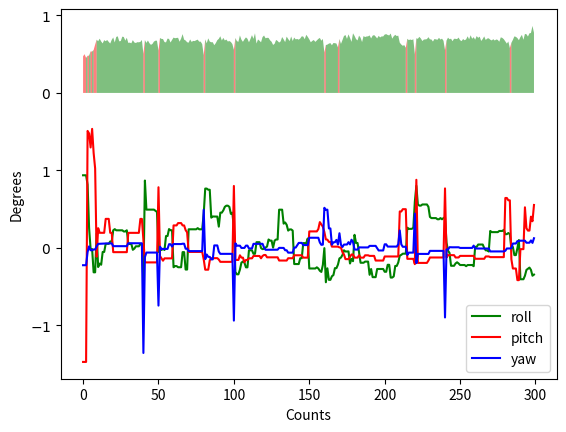

The matplotlib source for this figure:
import matplotlib.pyplot as plt
import numpy as np
large_small_step=[0,0,1,0,1,0,1,0,0,1,1,1,1,1,1,1,1,1,1,1,1,1,1,1,1,1,1,1,1,1,1,1,1,1,1,1,1,1,1,1,0,1,1,1,1,1,1,1,1,1,0,1,1,1,1,1,1,1,1,1,1,1,1,1,1,1,1,1,1,1,1,1,1,1,1,1,1,1,1,1,0,1,1,1,1,1,1,1,1,1,1,1,1,1,1,1,1,1,1,1,0,1,1,1,1,1,1,1,1,1,1,1,1,1,1,1,1,1,1,1,1,1,1,1,1,1,1,1,1,1,1,1,1,1,1,1,1,1,1,1,1,1,1,1,1,1,1,1,1,1,1,1,1,1,1,1,1,1,1,1,0,1,1,1,1,1,1,1,1,0,1,1,1,1,1,1,1,1,1,1,1,1,1,1,1,1,1,1,1,1,1,1,1,1,1,1,1,1,1,1,1,1,1,1,1,1,1,1,1,1,1,1,1,1,0,1,1,1,1,1,0,1,1,1,1,1,1,1,1,1,1,1,1,1,1,1,1,1,1,1,0,1,1,1,1,1,1,1,1,1,1,1,1,1,1,1,1,1,1,1,1,1,1,1,1,1,1,1,1,1,1,1,1,1,1,1,1,1,1,1,1,1,1,0,1,1,1,1,1,1,1,1,1,1,1,1,1,1,1,1,]

confidence=[0.473008,0.5,0.451791,0.478754,0.482385,0.53562,0.533679,0.553476,0.623377,0.686813,0.666667,0.699739,0.663934,0.638961,0.680556,0.667622,0.682584,0.659091,0.637363,0.684524,0.71547,0.65097,0.722543,0.730205,0.665768,0.669421,0.725904,0.722071,0.675214,0.711485,0.645251,0.649123,0.64042,0.681319,0.651026,0.644205,0.654696,0.653226,0.658537,0.683333,0.504274,0.682451,0.645631,0.676471,0.64191,0.620155,0.632312,0.662162,0.674033,0.67359,0.546512,0.708455,0.697279,0.695122,0.656425,0.651652,0.700787,0.69697,0.650538,0.683575,0.71393,0.705584,0.709273,0.711443,0.660804,0.700246,0.75895,0.687943,0.676471,0.653846,0.648718,0.689922,0.658228,0.671018,0.669065,0.679045,0.687671,0.661578,0.661654,0.629353,0.486936,0.691038,0.640506,0.704485,0.662824,0.653846,0.654155,0.616022,0.641873,0.68,0.697802,0.731429,0.67688,0.710145,0.677054,0.688654,0.663291,0.669271,0.6575,0.630319,0.555838,0.708791,0.668508,0.659259,0.74212,0.6875,0.659341,0.691517,0.716814,0.698925,0.653465,0.696237,0.745721,0.697727,0.769417,0.637602,0.689655,0.673913,0.652913,0.72,0.740831,0.705069,0.711443,0.709602,0.678851,0.660287,0.619277,0.633735,0.683575,0.671018,0.649616,0.664286,0.721212,0.690751,0.655738,0.727003,0.696104,0.669421,0.728291,0.669903,0.714286,0.690647,0.696429,0.687339,0.702174,0.730198,0.727273,0.693122,0.75,0.72315,0.69171,0.653465,0.670984,0.682809,0.658477,0.677108,0.697059,0.709832,0.674074,0.696335,0.522124,0.617729,0.62341,0.636364,0.642686,0.615196,0.643653,0.642132,0.637037,0.587678,0.696658,0.632242,0.681373,0.734072,0.747059,0.697368,0.755263,0.710462,0.65847,0.769437,0.736292,0.694823,0.677333,0.738764,0.712941,0.65641,0.73385,0.72093,0.728291,0.72987,0.742021,0.703297,0.738162,0.746556,0.727513,0.70339,0.736181,0.716253,0.729345,0.728571,0.752874,0.758523,0.747396,0.741848,0.766571,0.7,0.730978,0.749361,0.733509,0.739255,0.648501,0.624352,0.608219,0.616901,0.582173,0.698592,0.681818,0.688889,0.68232,0.692308,0.498592,0.704663,0.698413,0.723837,0.701897,0.669312,0.688525,0.690751,0.693989,0.719444,0.691429,0.689655,0.663043,0.695531,0.690955,0.685864,0.710983,0.688705,0.700258,0.673239,0.553009,0.675462,0.713115,0.692935,0.7,0.66763,0.698551,0.698061,0.69437,0.714286,0.680965,0.668508,0.695538,0.679666,0.690544,0.730458,0.691667,0.744246,0.698551,0.719677,0.687117,0.733871,0.710744,0.726064,0.670423,0.695652,0.729282,0.682927,0.701613,0.704787,0.687003,0.677326,0.69341,0.676316,0.689751,0.683938,0.66076,0.716883,0.710106,0.692935,0.664948,0.636364,0.663677,0.578588,0.646226,0.684073,0.729381,0.723514,0.707792,0.680233,0.720222,0.749319,0.686154,0.760943,0.757188,0.727575,0.768977,0.773852,0.864469,0.776978,]
confidence = np.array(confidence)
zero_cnt = 0
one_cnt = 0
cnt = 0

while cnt < len(large_small_step)-1:
  if large_small_step[cnt] == 1:
    one_cnt = cnt
    while large_small_step[cnt] == 1:
      cnt += 1
      if cnt == len(large_small_step):
        break
  
  x_1 = np.arange(one_cnt, cnt+1)
  if cnt == len(large_small_step):
    x_1 = np.arange(one_cnt, cnt)
  confidence_1_dw = 3-confidence[one_cnt:cnt+1]/2
  confidence_1_up = 3+confidence[one_cnt:cnt+1]/2
  confidence_1_dw_list = confidence_1_dw.tolist()
  confidence_1_up_list = confidence_1_up.tolist()
  # plt.fill_between(x_1, confidence_1_dw_list, confidence_1_up_list, facecolor="green", alpha=0.5)
  plt.fill_between(x_1, 2, 2+confidence[one_cnt:cnt+1], facecolor="green", alpha=0.5)
  # print(large_small_step[one_cnt:cnt])
  if cnt == len(large_small_step):
        break
  if large_small_step[cnt] == 0:
    zero_cnt = cnt
    while large_small_step[cnt] == 0:
      cnt += 1
      if cnt == len(large_small_step):
        break

  x_1 = np.arange(zero_cnt, cnt+1)
  if cnt == len(large_small_step):
    x_1 = np.arange(one_cnt, cnt)
  confidence_1_dw = 3-confidence[zero_cnt:cnt+1]/2
  confidence_1_up = 3+confidence[zero_cnt:cnt+1]/2
  confidence_1_dw_list = confidence_1_dw.tolist()
  confidence_1_up_list = confidence_1_up.tolist()
  # plt.fill_between(x_1, confidence_1_dw_list, confidence_1_up_list, facecolor="red", alpha=0.5)
  plt.fill_between(x_1, 2, 2+confidence[zero_cnt:cnt+1], facecolor="red", alpha=0.5)
  # print(large_small_step[zero_cnt:cnt])
plt.yticks([-1, 0, 1, 2, 3],['$-1$', '$0$', '$1$', '$0$', '$1$'])
plt.xlabel("Counts")#横坐标名字
plt.ylabel("Confidence")#纵坐标名字



import matplotlib.pyplot as plt # edge_features, not filter, 1 1 -1, 57dataset 35img
#cnt=[0,1,2,3,4,5,6,7,8,9,10,11,12,13,14,15,16,17,18,19,20,21,22,23,24,25,26,27,28,29,30,31,32,33,34,35,36,37,38,39,40,41,42,43,44,45,46,47,48,49,50,51,52,53,54,55,56,57,58,59,60,61,62,63,64,65,66,67,68,69,70,71,72,73,74,75,76,77,78,79,80,81,82,83,84,85,86,87,88,89,90,91,92,93,94,95,96,97,98,99,100,101,102,103,104,105,106,107,108,109,110,111,112,113,114,115,116,117,118,119,120,121,122,123,124,125,126,127,128,129,130,131,132,133,134,135,136,137,138,139,140,141,142,143,144,145,146,147,148,149,150,151,152,153,154,155,156,157,158,159,160,161,162,163,164,165,166,167,168,169,170,171,172,173,174,175,176,177,178,179,180,181,182,183,184,185,186,187,188,189,190,191,192,193,194,195,196,197,198,199,200,201,202,203,204,205,206,207,208,209,210,211,212,213,214,215,216,217,218,219,220,221,222,223,224,225,226,227,228,229,230,231,232,233,234,235,236,237,238,239,240,241,242,243,244,245,246,247,248,249,250,251,252,253,254,255,256,257,258,259,260,261,262,263,264,265,266,267,268,269,270,271,272,273,274,275,276,277,278,279,280,281,282,283,284,285,286,287,288,289,290,291,292,293,294,295,296,297,298,299,]
roll=[1.87519,1.87519,1.87519,1.63307,0.511236,-0.0285654,-0.0287625,-0.62873,-0.62873,0.37146,-0.492726,-0.402753,-0.432751,-0.102772,-0.102772,0.10734,0.10734,0.10734,0.16721,0.16721,0.455276,0.485275,0.455276,0.455276,0.455276,0.455276,0.455276,0.425277,0.425277,0.455276,0.102666,0.102666,0.102666,-0.0473246,-0.0173265,0.0426698,0.0426698,0.0426698,0.102798,0.102798,-0.891626,1.73957,0.988888,0.988888,0.988888,0.988888,0.988888,0.988888,0.958889,0.92889,-0.103969,0.00725462,-0.052384,-0.0223685,-0.0523842,0.307603,0.307603,0.486913,0.456914,0.457256,-0.497466,-0.467468,-0.467468,-0.497449,-0.497449,-0.497449,-0.107492,-0.107492,-0.556765,-0.556751,0.481554,0.481554,0.481554,0.481554,0.481554,0.481554,0.511552,0.481554,0.481554,0.481554,0.884716,1.5323,1.53162,1.50196,1.50168,0.78196,0.811959,0.809903,0.809903,0.809903,0.550331,0.910711,0.910711,0.97071,1.06071,1.09071,1.09071,1.06071,0.880712,0.910711,0.510902,-0.620377,-0.680033,-0.680033,-0.560026,-0.37968,-0.349681,-0.379662,-0.500026,-0.500026,-0.0602704,-0.0602704,-0.0602704,-0.150918,-0.150918,0.149071,0.149071,0.149071,-0.000942459,-0.0309229,-0.0218466,0.00849473,0.0385151,0.218509,0.18851,0.18851,0.00851613,0.18851,0.218509,0.218509,0.987634,0.987634,0.987634,0.627644,0.657986,0.597988,0.448295,0.478293,0.478293,0.448295,-0.414847,-0.414847,-0.415189,-0.415532,-0.265538,-0.265538,0.12478,0.12478,0.12478,0.244776,-0.529552,-0.529552,-0.529552,-0.529552,-0.529552,-0.499554,-0.529492,-0.588705,-0.618372,-0.438397,-0.00443093,-0.88514,-0.52517,-0.82254,-0.82254,-0.73019,-0.70053,-0.52054,-0.52088,-0.4302,-0.269269,-0.248099,-0.18067,-0.06101,-0.0911046,-0.0911046,-0.0881389,-0.401047,-0.281706,-0.341361,0.338518,0.128525,0.128525,-0.111815,-0.381798,-0.381798,-0.381798,-0.351805,-0.351805,-0.351805,-0.693195,-0.543201,-0.753193,-0.753193,-0.753202,-0.542866,-0.542523,-0.542523,-0.542523,-0.542523,-0.614307,-0.614307,-0.433971,-0.433971,-0.763959,-0.763959,-0.73396,-0.46397,-0.46397,-0.374316,-0.1988,-0.1782,-0.147748,-0.147748,-0.147748,0.522946,0.492604,0.492604,0.492604,0.522603,1.19635,1.60362,1.1222,1.0922,1.0922,1.1222,1.1222,1.1222,1.1222,1.06215,0.800432,0.770433,0.770433,0.770433,0.770433,0.740434,0.740434,0.770433,0.740434,0.770433,0.790489,0.140563,-0.0694496,-0.12979,-0.459777,-0.459777,-0.459777,-0.399775,-0.369776,-0.399775,-0.440301,-0.440301,-0.440301,-0.440301,-0.4703,-0.440301,-0.440301,-0.440301,-0.440301,-0.470642,0.0285933,0.0285933,0.0885912,0.0885912,0.0885912,0.0885912,-0.00140595,-0.0614171,-0.0614171,-0.0914161,0.438374,0.408375,0.408375,0.408375,0.408375,0.408375,0.438374,0.438374,0.438374,0.468373,0.356119,0.355777,0.385788,0.35579,-0.00390687,0.0254669,-0.184531,-0.184531,-0.00496373,0.20504,-0.807207,-0.807207,-0.807207,-0.716516,-0.566507,-0.536535,-0.506537,-0.566725,-0.716438,-0.686926,]
pitch=[-1.47024,-1.47024,-1.47024,1.509776,1.47666,1.29644,1.53644,1.22595,1.02595,-0.113603,0.255633,0.195599,0.195616,0.19542,0.19542,0.375285,0.375285,0.375285,0.195247,0.195247,-0.054135,-0.0541362,-0.054135,-0.054135,-0.054135,-0.054135,-0.054135,-0.0541339,-0.0541339,-0.054135,0.194811,0.194811,0.194811,0.194914,0.194893,0.194852,0.194852,0.194852,0.374809,0.374809,0.10576,-0.184716,-0.186252,-0.186252,-0.186252,-0.186252,-0.186252,-0.186252,-0.186294,-0.186336,0.783155,-0.104221,-0.134315,-0.164297,-0.134315,-0.134669,-0.134669,-0.134322,-0.134307,-0.134461,0.290827,0.290811,0.290811,0.320826,0.320826,0.320826,0.290613,0.290613,0.23049,0.20049,-0.0510936,-0.0510936,-0.0510936,-0.0510936,-0.0510936,-0.0510936,-0.0510613,-0.0510936,-0.0510936,-0.0510936,-0.147446,-0.280444,-0.280202,-0.280394,-0.160395,-0.132242,-0.132153,-0.131331,-0.131331,-0.131331,-0.149411,-0.179122,-0.179122,-0.179021,-0.178869,-0.178818,-0.178818,-0.178869,-0.179173,-0.179122,0.799861,-0.154491,-0.154604,-0.154604,-0.0946219,-0.124708,-0.124697,-0.184707,-0.154551,-0.154551,-0.1337,-0.1337,-0.1337,-0.103375,-0.103375,-0.103546,-0.103546,-0.103546,-0.133459,-0.103443,-0.0907204,-0.0908501,-0.120827,-0.120689,-0.120712,-0.120712,-0.12085,-0.120712,-0.120689,-0.120689,-0.162105,-0.162105,-0.162105,-0.162232,-0.162359,-0.162412,-0.132746,-0.132704,-0.132704,-0.132746,-0.0945783,-0.0945783,-0.0944251,-0.0943031,-0.0944187,-0.0944187,-0.124848,-0.124848,-0.124848,-0.124883,0.213651,0.213651,0.213651,0.213651,0.213651,0.213593,0.243651,0.333458,0.303346,0.273283,0.205855,0.110165,0.107201,0.0781945,0.0781945,0.0171626,0.0172889,0.0171239,0.0172617,0.0168866,0.00712007,0.00590318,-0.0543116,-0.0841732,-0.144232,-0.144232,-0.144107,-0.114716,-0.0845562,-0.0846206,-0.124485,-0.124638,-0.124638,-0.0946648,-0.12473,-0.12473,-0.12473,-0.0947226,-0.0947226,-0.0947226,-0.102357,-0.102373,-0.102351,-0.102351,-0.16235,-0.16251,-0.162631,-0.162631,-0.162631,-0.162631,-0.109814,-0.109814,-0.11005,-0.11005,-0.110072,-0.110072,-0.11007,-0.110067,-0.110067,-0.109956,0.471119,0.47029,0.500162,0.500162,0.500162,-0.140355,-0.140276,-0.140276,-0.140276,-0.140234,-0.208546,0.879433,-0.192912,-0.192964,-0.192964,-0.192912,-0.192912,-0.192912,-0.192912,-0.163015,-0.12289,-0.122921,-0.122921,-0.122921,-0.122921,-0.122951,-0.122951,-0.122921,-0.122951,-0.122921,0.768374,-0.122918,-0.0930667,-0.0929566,-0.0930249,-0.0930249,-0.0930249,-0.123011,-0.123005,-0.123011,-0.102301,-0.102301,-0.102301,-0.102301,-0.102312,-0.102301,-0.102301,-0.102301,-0.102301,-0.102175,-0.139611,-0.139611,-0.139582,-0.139582,-0.139582,-0.139582,-0.139626,-0.109656,-0.109656,-0.109671,-0.118439,-0.118474,-0.118474,-0.118474,-0.118474,-0.118474,-0.118439,-0.118439,-0.118439,-0.118405,0.644615,0.644752,0.614767,0.614753,-0.145383,-0.265141,-0.265008,-0.265008,-0.414998,-0.415244,-0.0153937,-0.0153937,-0.0153937,0.524489,0.254147,0.224123,0.224098,0.404299,0.344374,0.554626,]
yaw=[-0.222558,-0.222558,-0.222558,-0.0527694,0.0206229,-0.0291071,-0.0304638,-0.0194762,-0.0194762,0.0208591,0.0527114,0.053789,0.0535163,0.0565158,0.0565158,0.0576932,0.0576932,0.0576932,0.0590633,0.0590633,0.023173,0.023315,0.023173,0.023173,0.023173,0.023173,0.023173,0.0230311,0.0230311,0.023173,0.0610093,0.0610093,0.0610093,0.0596476,0.05992,0.0604647,0.0604647,0.0604647,0.0603728,0.0603728,-1.35484,-0.117564,-0.0593753,-0.0593753,-0.0593753,-0.0593753,-0.0593753,-0.0593753,-0.0594481,-0.0595208,-0.743538,0.0166972,-0.0134131,-0.0131758,-0.0133974,-0.0121952,-0.0121952,0.0484049,0.0483049,0.0183045,0.0503635,0.0506861,0.0506861,0.050226,0.050226,0.050226,0.0546664,0.0546664,-0.00982948,-0.00967634,-0.0407947,-0.0407947,-0.0407947,-0.0407947,-0.0407947,-0.0407947,-0.0406512,-0.0407947,-0.0407947,-0.0407947,0.492273,-0.144695,-0.0846922,-0.114717,-0.115233,-0.147416,-0.147315,0.032688,0.032688,0.032688,-0.0472988,-0.076056,-0.076056,-0.0759029,-0.075673,-0.0755963,-0.0755963,-0.075673,-0.0761325,-0.076056,-0.937214,0.0593936,0.0292142,0.0292142,0.0294065,0.00025225,0.000357264,0.000527072,0.0300327,0.0300327,-0.00648066,-0.00648066,-0.00648066,0.0530657,0.0530657,0.0542271,0.0542271,0.0542271,0.0537841,0.053546,0.00649547,-0.023382,-0.0231219,-0.0224794,-0.0225865,-0.0225865,-0.0232289,-0.0225865,-0.0224794,-0.0224794,0.00122993,0.00122993,0.00122993,0.000205066,-0.0297102,-0.0298808,-0.0605073,-0.0604065,-0.0604065,-0.0605073,0.00485488,0.00485488,0.0348551,0.0648554,0.0654599,0.0654599,0.0371518,0.0371518,0.0371518,0.0375715,0.131812,0.131812,0.131812,0.131812,0.131812,0.132095,0.131675,0.0706545,0.0404494,0.0425773,0.5181,0.491339,0.494066,0.251942,0.251942,0.0428081,0.072987,0.0740629,0.104063,0.0446011,0.189773,0.0409912,0.0129215,0.0435796,0.044486,0.044486,0.0745813,0.0459434,0.106279,0.0760266,-0.0205811,-0.0213167,-0.0213167,0.00769042,0.0067413,0.0067413,0.0067413,0.00670887,0.00670887,0.00670887,0.0268415,0.0274251,0.0266081,0.0266081,0.0268988,-0.00250473,-0.0325055,-0.0325055,-0.0325055,-0.0325055,0.047092,0.047092,0.0177685,0.0177685,0.0165289,0.0165289,0.0166416,0.0176559,0.0176559,0.0479944,0.226198,0.0462164,0.0152333,0.0152333,0.0152333,-0.0899763,-0.0600726,-0.0600726,-0.0600726,-0.0599757,0.442911,-0.195715,-0.0767508,-0.0768201,-0.0768201,-0.0767508,-0.0767508,-0.0767508,-0.0767508,-0.0770422,-0.0376881,-0.0377941,-0.0377941,-0.0377941,-0.0377941,-0.0379,-0.0379,-0.0377941,-0.0379,-0.0377941,-0.896739,-0.0190573,-0.0199361,0.00982092,0.00848304,0.00848304,0.00848304,0.0088637,0.00896963,0.0088637,0.000442175,0.000442175,0.000442175,0.000442175,0.000325435,0.000442175,0.000442175,0.000442175,0.000442175,0.0303258,-0.00697149,-0.00697149,-0.00676133,-0.00676133,-0.00676133,-0.00676133,-0.00705297,-0.00740046,-0.00740046,-0.00751337,-0.0448841,-0.0449924,-0.0449924,-0.0449924,-0.0449924,-0.0449924,-0.0448841,-0.0448841,-0.0448841,-0.0447758,-0.0366811,-0.00668525,-0.00603981,-0.006532,-0.00317486,0.0574559,0.0572353,0.0572353,0.088131,0.0878017,0.0937258,0.0937258,0.0937258,0.0937159,0.0673053,0.0677462,0.0680338,0.0970077,0.0653592,0.125401,]
roll=(np.array(roll)/2).tolist()
roll_cfd_mean=[0.37146,-0.402753,0.10734,0.16721,0.455276,0.455276,0.455276,0.455276,0.425277,0.455276,-0.0473246,0.102798,1.73957,0.00725462,-0.052384,-0.0223685,0.307603,0.486913,0.457256,-0.497466,-0.467468,-0.467468,-0.497449,-0.497449,-0.107492,-0.107492,0.481554,0.511552,1.5323,1.50196,0.550331,0.910711,0.97071,1.09071,-0.620377,-0.560026,-0.37968,-0.379662,-0.500026,-0.500026,-0.0602704,-0.0602704,-0.150918,-0.150918,0.149071,-0.0309229,-0.0218466,0.00849473,0.0385151,0.218509,0.218509,0.987634,0.627644,0.597988,0.448295,0.478293,-0.414847,-0.414847,-0.415189,-0.415532,-0.265538,-0.265538,0.12478,0.12478,0.12478,0.244776,-0.529552,-0.529552,-0.529492,-0.588705,-0.438397,-1.69269,-1.18067,-1.06101,-0.911046,-0.911046,-0.881389,-0.401047,-0.341361,0.338518,0.128525,-0.111815,-0.381798,-0.381798,-0.351805,-0.351805,-0.351805,-0.693195,-0.543201,-0.753193,-0.753193,-0.753202,-0.542866,-0.542523,-0.542523,-0.542523,-0.542523,-0.614307,-0.614307,-0.433971,-0.433971,-0.763959,-0.763959,-0.73396,-0.46397,-0.46397,-0.374316,0.522946,0.492604,0.492604,0.522603,1.60362,1.1222,1.0922,1.0922,1.1222,1.1222,1.1222,1.06215,0.800432,0.770433,0.770433,0.770433,0.740434,0.740434,0.770433,-0.0694496,-0.12979,-0.459777,-0.459777,-0.399775,-0.369776,-0.399775,-0.440301,-0.440301,-0.4703,-0.440301,-0.440301,-0.440301,-0.440301,-0.470642,0.0285933,0.0285933,0.0885912,0.0885912,0.0885912,-0.00140595,-0.0614171,-0.0614171,-0.0914161,0.438374,0.408375,0.408375,0.408375,0.438374,0.438374,0.468373,0.0254669,-0.184531,-0.184531,-0.00496373,-0.807207,-0.807207,-0.807207,-0.716516,-0.566507,-0.536535,-0.506537,-0.566725,]
#roll_cfd_mean=(np.array(roll_cfd_mean)/2).tolist()
pitch_cfd_mean=[-0.113603,0.195599,0.375285,0.195247,-0.054135,-0.054135,-0.054135,-0.054135,-0.0541339,-0.054135,0.194914,0.374809,-0.184716,-0.104221,-0.134315,-0.164297,-0.134669,-0.134322,-0.134461,0.290827,0.290811,0.290811,0.320826,0.320826,0.290613,0.290613,-0.0510936,-0.0510613,-0.280444,-0.280394,-0.149411,-0.179122,-0.179021,-0.178818,-0.154491,-0.0946219,-0.124708,-0.184707,-0.154551,-0.154551,-0.1337,-0.1337,-0.103375,-0.103375,-0.103546,-0.103443,-0.0907204,-0.0908501,-0.120827,-0.120689,-0.120689,-0.162105,-0.162232,-0.162412,-0.132746,-0.132704,-0.0945783,-0.0945783,-0.0944251,-0.0943031,-0.0944187,-0.0944187,-0.124848,-0.124848,-0.124848,-0.124883,0.213651,0.213651,0.243651,0.333458,0.273283,0.00712007,-0.0543116,-0.0841732,-0.144232,-0.144232,-0.144107,-0.114716,-0.0846206,-0.124485,-0.124638,-0.0946648,-0.12473,-0.12473,-0.0947226,-0.0947226,-0.0947226,-0.102357,-0.102373,-0.102351,-0.102351,-0.16235,-0.16251,-0.162631,-0.162631,-0.162631,-0.162631,-0.109814,-0.109814,-0.11005,-0.11005,-0.110072,-0.110072,-0.11007,-0.110067,-0.110067,-0.109956,-0.140355,-0.140276,-0.140276,-0.140234,0.879433,-0.192912,-0.192964,-0.192964,-0.192912,-0.192912,-0.192912,-0.163015,-0.12289,-0.122921,-0.122921,-0.122921,-0.122951,-0.122951,-0.122921,-0.0930667,-0.0929566,-0.0930249,-0.0930249,-0.123011,-0.123005,-0.123011,-0.102301,-0.102301,-0.102312,-0.102301,-0.102301,-0.102301,-0.102301,-0.102175,-0.139611,-0.139611,-0.139582,-0.139582,-0.139582,-0.139626,-0.109656,-0.109656,-0.109671,-0.118439,-0.118474,-0.118474,-0.118474,-0.118439,-0.118439,-0.118405,-0.265141,-0.265008,-0.265008,-0.414998,-0.0153937,-0.0153937,-0.0153937,0.524489,0.254147,0.224123,0.224098,0.404299,]
yaw_cfd_mean=[0.0208591,0.053789,0.0576932,0.0590633,0.023173,0.023173,0.023173,0.023173,0.0230311,0.023173,0.0596476,0.0603728,-0.117564,0.0166972,-0.0134131,-0.0131758,-0.0121952,0.0484049,0.0183045,0.0503635,0.0506861,0.0506861,0.050226,0.050226,0.0546664,0.0546664,-0.0407947,-0.0406512,-0.144695,-0.114717,-0.0472988,-0.076056,-0.0759029,-0.0755963,0.0593936,0.0294065,0.00025225,0.000527072,0.0300327,0.0300327,-0.00648066,-0.00648066,0.0530657,0.0530657,0.0542271,0.053546,0.00649547,-0.023382,-0.0231219,-0.0224794,-0.0224794,0.00122993,0.000205066,-0.0298808,-0.0605073,-0.0604065,0.00485488,0.00485488,0.0348551,0.0648554,0.0654599,0.0654599,0.0371518,0.0371518,0.0371518,0.0375715,0.131812,0.131812,0.131675,0.0706545,0.0425773,0.189773,0.0129215,0.0435796,0.044486,0.044486,0.0745813,0.0459434,0.0760266,-0.0205811,-0.0213167,0.00769042,0.0067413,0.0067413,0.00670887,0.00670887,0.00670887,0.0268415,0.0274251,0.0266081,0.0266081,0.0268988,-0.00250473,-0.0325055,-0.0325055,-0.0325055,-0.0325055,0.047092,0.047092,0.0177685,0.0177685,0.0165289,0.0165289,0.0166416,0.0176559,0.0176559,0.0479944,-0.0899763,-0.0600726,-0.0600726,-0.0599757,-0.195715,-0.0767508,-0.0768201,-0.0768201,-0.0767508,-0.0767508,-0.0767508,-0.0770422,-0.0376881,-0.0377941,-0.0377941,-0.0377941,-0.0379,-0.0379,-0.0377941,-0.0199361,0.00982092,0.00848304,0.00848304,0.0088637,0.00896963,0.0088637,0.000442175,0.000442175,0.000325435,0.000442175,0.000442175,0.000442175,0.000442175,0.0303258,-0.00697149,-0.00697149,-0.00676133,-0.00676133,-0.00676133,-0.00705297,-0.00740046,-0.00740046,-0.00751337,-0.0448841,-0.0449924,-0.0449924,-0.0449924,-0.0448841,-0.0448841,-0.0447758,0.0574559,0.0572353,0.0572353,0.088131,0.0937258,0.0937258,0.0937258,0.0937159,0.0673053,0.0677462,0.0680338,0.0970077,]
cnt=np.arange(0,len(roll))
cnt_roll=np.arange(0,len(roll_cfd_mean))
cnt_pitch=np.arange(0,len(pitch_cfd_mean))
cnt_yaw=np.arange(0,len(yaw_cfd_mean))
# plt.plot(cnt_roll,roll_cfd_mean,color = 'g',label="roll")#o-:圆形
# plt.plot(cnt_pitch,pitch_cfd_mean,color = 'r',label="pitch")#s-:方形
# plt.plot(cnt_yaw,yaw_cfd_mean,color = 'b',label="yaw")#o-:正三角
plt.plot(cnt,roll,color = 'g',label="roll")#o-:圆形
plt.plot(cnt,pitch,color = 'r',label="pitch")#s-:方形
plt.plot(cnt,yaw,color = 'b',label="yaw")#o-:正三角
plt.xlabel("Counts")#横坐标名字
plt.ylabel("Degrees")#纵坐标名字
plt.legend(loc = "best")#图例

roll_bias_refined = 0
pitch_bias_refined = 0
yaw_bias_refined = 0
for roll_val in roll_cfd_mean:
  roll_bias_refined += roll_val
roll_bias_refined = roll_bias_refined / len(roll_cfd_mean)

for pitch_val in pitch_cfd_mean:
  pitch_bias_refined += pitch_val
pitch_bias_refined = pitch_bias_refined / len(pitch_cfd_mean)

for yaw_val in yaw_cfd_mean:
  yaw_bias_refined += yaw_val
yaw_bias_refined = yaw_bias_refined / len(yaw_cfd_mean)

# print(roll_bias_refined)
# print(pitch_bias_refined)
# print(yaw_bias_refined)

plt.show()




avg_r = 0
avg_p = 0
avg_y = 0
for r in roll:
  avg_r += abs(r)
avg_r /= len(roll)
for p in pitch:
  avg_p += abs(p)
avg_p /= len(pitch)
for y in yaw:
  avg_y += abs(y)
avg_y /= len(yaw)
print(avg_r)
print(avg_p)
print(avg_y)

avg_r = 0
avg_p = 0
avg_y = 0
cnt_temp = 0
cnt_temp_larger = 0
for r in roll:
  if confidence[cnt_temp] > 0.5 and large_small_step[cnt_temp] == 1:
    avg_r += abs(r)
    cnt_temp_larger += 1
  cnt_temp += 1
avg_r_larger = avg_r / cnt_temp_larger
cnt_temp_larger = 0
cnt_temp = 0
print(avg_r_larger)

for p in pitch:
  if confidence[cnt_temp] > 0.5 and large_small_step[cnt_temp] == 1:
    avg_p += abs(p)
    cnt_temp_larger += 1
  cnt_temp += 1
avg_p_larger = avg_p / cnt_temp_larger
cnt_temp_larger = 0
cnt_temp = 0
print(avg_p_larger)

for y in yaw:
  if confidence[cnt_temp] > 0.5 and large_small_step[cnt_temp] == 1:
    avg_y += abs(y)
    cnt_temp_larger += 1
  cnt_temp += 1
avg_y_larger = avg_y / cnt_temp_larger
print(avg_y_larger)